Photos from the image-classification dataset "data_split" in the GitHub repository sinangr1/Projekt_Deep_Learning-Pipeline. Its 2 classes are: no zebra, zebra.

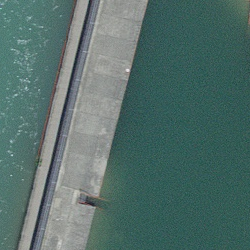
Label: no zebra

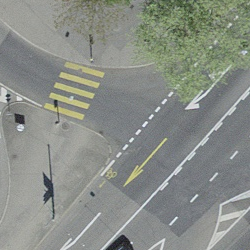
Label: zebra

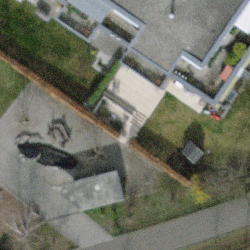
Label: no zebra

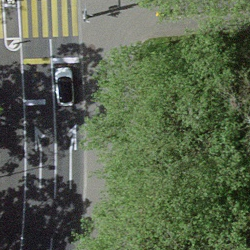
Label: zebra

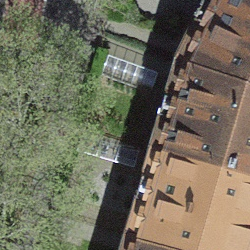
Label: no zebra

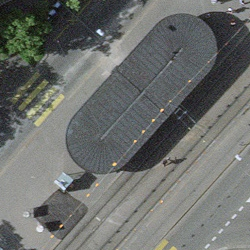
Label: zebra
